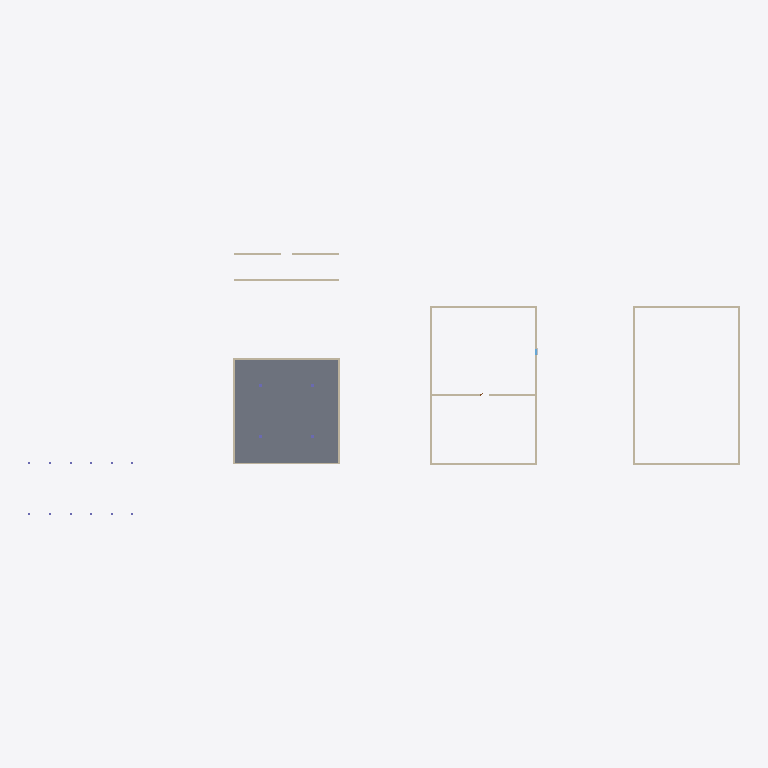
Plan cut of the same IFC building model at storey 'L1' (level 0.00 m, cut at 1.40 m), seen from above with north up, elements coloured by IFC class: 15 walls (beige), 1 slab (grey). Cut surfaces are drawn darker.
Extent 69.2 m × 25.5 m × 5.6 m (x, y, z). Storeys (2): L1 at 0.00 m; L2 at 3.60 m. Elements (38): 16 IfcColumn, 15 IfcWallStandardCase, 3 IfcBuildingElementProxy, 2 IfcSlab, 1 IfcDoor, 1 IfcWindow.

HEADER;
FILE_DESCRIPTION(('ViewDefinition [CoordinationView_V2.0]','RevitIdentifiers [ContentGUID: cbb0ae2e-6350-4225-8ca4-af668662c38d, VersionGUID: eeaf62b4-8c0a-4422-837f-f617383bf930, NumberOfSaves: 13]','CoordinateReference [CoordinateBase: Shared Coordinates, ProjectSite: Default Site]'),'2;1');
FILE_NAME('basic_tasks.ifc','2025-12-22T15:58:43+01:00',(''),(''),'IfcOpenShell 0.8.3-post1','Bonsai 0.8.3-post1','');
FILE_SCHEMA(('IFC2X3'));
ENDSEC;
DATA;
#27=IFCPROJECT('3BiAukOr129OoahsPvdJnz',#18,'Project Number',$,$,'Project Name','Project Status',(#22),#3122);
#42=IFCSITE('3BiAukOr129OoahsPvdJn$',#18,'Default',$,$,#41,$,$,.ELEMENT.,(42,21,31,401672),(-71,-3,-24,-345703),0.0,$,$);
#32=IFCBUILDING('3BiAukOr129OoahsPvdJny',#18,'Building Name',$,$,#30,$,'Building Name',.ELEMENT.,$,$,#31);
#35=IFCBUILDINGSTOREY('2JF4e6axWHqu3u0C1FZlmi',#18,'L1',$,'Level:8mm Head',#34,$,'L1',.ELEMENT.,0.0);
#39=IFCBUILDINGSTOREY('1ZGO8hrFCHqw0v0026FpFv',#18,'L2',$,'Level:8mm Head',#38,$,'L2',.ELEMENT.,3600.0);
#532=IFCSLAB('35us3eQxb9WeuHdxm2wKYO',#18,'Floor:Generic 300mm:1597466',$,'Floor:Generic 300mm',#518,#531,'1597466',.FLOOR.);
#370=IFCWALLSTANDARDCASE('2UsXAbj6n0fwEWqdkVuHve',#18,'Basic Wall:Generic - 200mm:1597132',$,'Basic Wall:Generic - 200mm',#358,#369,'1597132');
#462=IFCWALLSTANDARDCASE('2UsXAbj6n0fwEWqdkVuHyt',#18,'Basic Wall:Generic - 200mm:1597331',$,'Basic Wall:Generic - 200mm',#450,#461,'1597331');
#508=IFCWALLSTANDARDCASE('2UsXAbj6n0fwEWqdkVuHyn',#18,'Basic Wall:Generic - 200mm:1597333',$,'Basic Wall:Generic - 200mm',#496,#507,'1597333');
#416=IFCWALLSTANDARDCASE('2UsXAbj6n0fwEWqdkVuHvg',#18,'Basic Wall:Generic - 200mm:1597134',$,'Basic Wall:Generic - 200mm',#404,#415,'1597134');
#263=IFCWALLSTANDARDCASE('2UsXAbj6n0fwEWqdkVuHup',#18,'Basic Wall:Generic - 200mm:1597079',$,'Basic Wall:Generic - 200mm',#247,#262,'1597079');
#301=IFCWALLSTANDARDCASE('2UsXAbj6n0fwEWqdkVuHuy',#18,'Basic Wall:Generic - 200mm:1597080',$,'Basic Wall:Generic - 200mm',#289,#300,'1597080');
#347=IFCWALLSTANDARDCASE('2UsXAbj6n0fwEWqdkVuHvl',#18,'Basic Wall:Generic - 200mm:1597131',$,'Basic Wall:Generic - 200mm',#335,#346,'1597131');
#393=IFCWALLSTANDARDCASE('2UsXAbj6n0fwEWqdkVuHvf',#18,'Basic Wall:Generic - 200mm:1597133',$,'Basic Wall:Generic - 200mm',#381,#392,'1597133');
#439=IFCWALLSTANDARDCASE('2UsXAbj6n0fwEWqdkVuHys',#18,'Basic Wall:Generic - 200mm:1597330',$,'Basic Wall:Generic - 200mm',#427,#438,'1597330');
#485=IFCWALLSTANDARDCASE('2UsXAbj6n0fwEWqdkVuHym',#18,'Basic Wall:Generic - 200mm:1597332',$,'Basic Wall:Generic - 200mm',#473,#484,'1597332');
#758=IFCWALLSTANDARDCASE('22hyxvAPr65PFt9WZfHSKC',#18,'Basic Wall:Generic - 200mm:1600861',$,'Basic Wall:Generic - 200mm',#746,#757,'1600861');
#324=IFCWALLSTANDARDCASE('2UsXAbj6n0fwEWqdkVuHuz',#18,'Basic Wall:Generic - 200mm:1597081',$,'Basic Wall:Generic - 200mm',#312,#323,'1597081');
#717=IFCWALLSTANDARDCASE('22hyxvAPr65PFt9WZfHSIX',#18,'Basic Wall:Generic - 200mm:1600752',$,'Basic Wall:Generic - 200mm',#705,#716,'1600752');
#1335=IFCWALLSTANDARDCASE('11kJIqz$n2Jf_DfJV1SDYu',#18,'Basic Wall:Generic - 200mm:1601375',$,'Basic Wall:Generic - 200mm',#1323,#1334,'1601375');
#569=IFCWALLSTANDARDCASE('22hyxvAPr65PFt9WZfHSc5',#18,'Basic Wall:Generic - 150mm:1597908',$,'Basic Wall:Generic - 150mm',#557,#568,'1597908');
ENDSEC;
